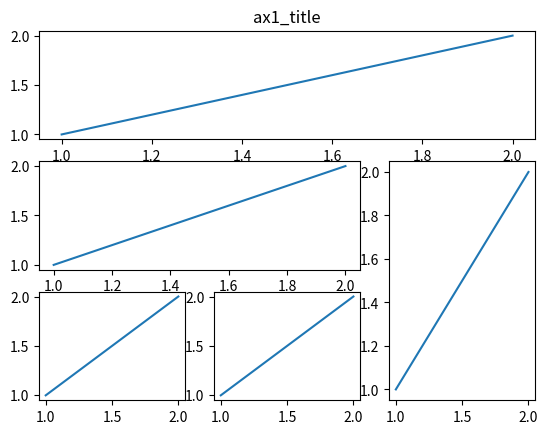
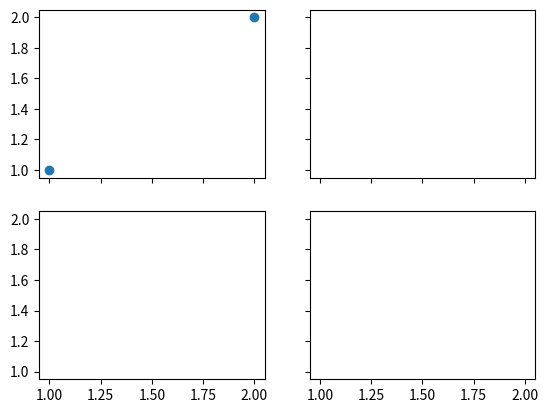

Reproduce these figures in Python, in order.
import matplotlib.pyplot as plt
import matplotlib.gridspec as gridspec

#method 1:subplot2grid
plt.figure(num=1)
#分为(3, 3)即3*3块,从(0, 0)开始,占3列1行
ax1 = plt.subplot2grid((3, 3), (0, 0), colspan=3, rowspan=1)
#对ax1绘制图像
ax1.plot([1, 2], [1, 2])
#设置标签
ax1.set_title('ax1_title')

ax2 = plt.subplot2grid((3, 3), (1, 0), colspan=2, rowspan=1)
ax2.plot([1, 2], [1, 2])

ax3 = plt.subplot2grid((3, 3), (1, 2), colspan=1, rowspan=2)
ax3.plot([1, 2], [1, 2])

ax4 = plt.subplot2grid((3, 3), (2, 0), colspan=1, rowspan=1)
ax4.plot([1, 2], [1, 2])

ax5 = plt.subplot2grid((3, 3), (2, 1), colspan=1, rowspan=1)
ax5.plot([1, 2], [1, 2])


#method 2:gridspec
#共分为第0, 1, 2行与第0, 1, 2列
plt.figure(num=2)
gs = gridspec.GridSpec(3, 3)#设置3*3块
ax1 = plt.subplot(gs[0, :])#ax1占据第0行,‘：’表示所有列,即ax1占据第0行的所有3列
ax2 = plt.subplot(gs[1, :2])#ax2占据第1行,‘：2’表示前两列,即ax2占第据1行的前两列
ax3 = plt.subplot(gs[1:, 2])#ax3占据第1行后所有行，即占据1,2行,‘2’表示第两列,即ax3占第据1,2行的第2列
ax4 = plt.subplot(gs[2, 0])#ax4占据第2行,‘：0’表示第0列,即ax4占第据2行的第0列
ax5 = plt.subplot(gs[-1, -2])#ax5占据第2行,即-1行,‘-2’表示倒数第二列即第1列,所以ax5占第据2行的第1列

#method 3:easy to define structure
plt.figure(num=3)
#共享x,y轴
f,((ax11, ax12), (ax21, ax22)) = plt.subplots(2, 2, sharex=True, sharey=True)
ax11.scatter([1, 2], [1, 2])#只划ax11


#plt.tight_layout()
plt.show()